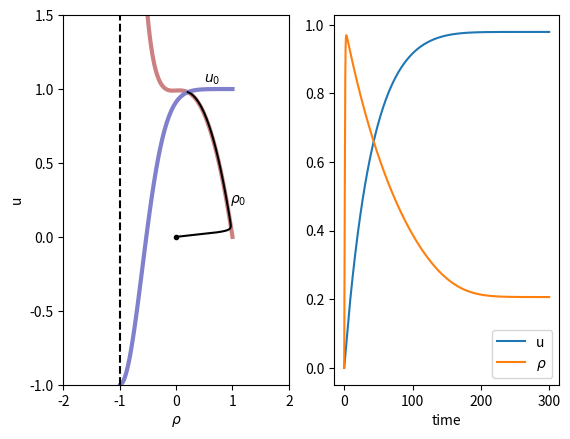

The script that saved this image:
import numpy as np  
import matplotlib.pyplot as plt 

T = 30000
# v = 0.02906
# v = 0.617085
v = 0.99
h = 0.01
a = 0.5
b = 0.5
epsilon = 0.05
c = 0.4
eta = lambda rho: np.exp(-(rho)**2/(2*c**2))
nrho = lambda rho, v: -2.0*(rho**3 + (rho-1.0)*v/2.0 - rho)/(rho + 1.0)
nu = lambda rho: (b - eta(rho+1))/a
u = np.zeros(T)
rho = np.zeros(T)
time = np.zeros(T)
# Maps
f = lambda rho, u, v: -rho**3 - (rho + 1.0)*u/2.0 - (rho - 1.0)*v/2.0 + rho
g1 = lambda rho, u, v: epsilon*(b - a*u - eta(rho+1))
# Initial conditions
u[0] = 0.0
rho[0] = -0.0

for i in range(T-1):
    rho[i+1] = rho[i] + h*f(rho[i], u[i], v)
    u[i+1] = u[i] + h*g1(rho[i], u[i], v)
    time[i+1] = time[i] + h

fig, ax = plt.subplots(1, 2)

# X, Y = np.meshgrid(np.arange(-0.6, 0.6, 0.1), np.arange(-0.2, 1.0, .1))
# U = f(X, Y, v)/epsilon #rho
# V = g1(X, Y, v)/epsilon #u
# q = ax[0].quiver(X, Y, U, V, units='x', pivot='tip')#, width=0.022, scale=1 / 0.40)
rhos = np.linspace(-0.99, 1, 100)
ax[0].plot( rhos, nrho(rhos, v), color = [0.8, 0.5, 0.5], linewidth = 3.0)
ax[0].plot( rhos, nu(rhos), color = [0.5, 0.5, 0.8], linewidth = 3.0)
ax[0].plot( rho[0], u[0], 'k.', linewidth = 3.0)
ax[0].plot( rho, u, 'k' )
ax[0].plot( [-1, -1], [-1.5, 1.5], 'k--')
ax[0].set_ylabel('u')
ax[0].set_xlabel(r'$\rho$')
ax[0].text(0.5, nu(0.5)+0.05, r'$u_0$')
ax[0].text(0.95, nrho(0.9, v), r'$\rho_0$')
ax[0].axis([-2, 2, -1.0, 1.5])

ax[1].plot( time, u, label = 'u')
ax[1].plot( time, rho, label = r'$\rho$' )
ax[1].legend()
ax[1].set_xlabel('time')
plt.show()